Image classification data set "cnn_dataset" (upputurisrilaxmi-ui/Project_ML on GitHub). Class labels (2): crop, weed.

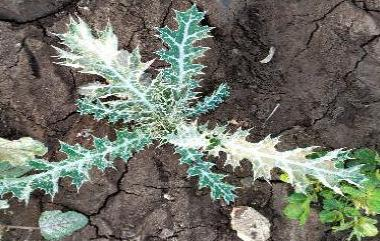
Label: weed

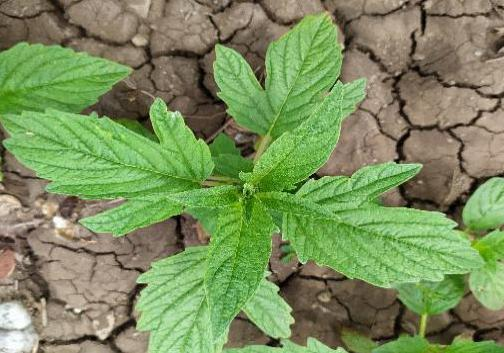
Label: crop

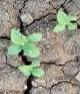
Label: crop

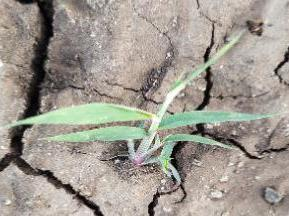
Label: weed

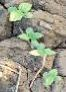
Label: crop

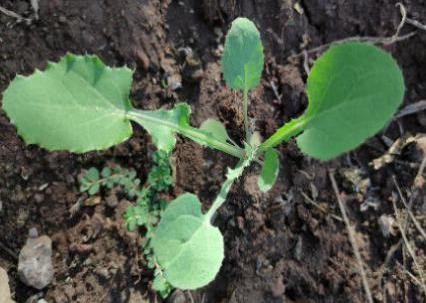
Label: weed
